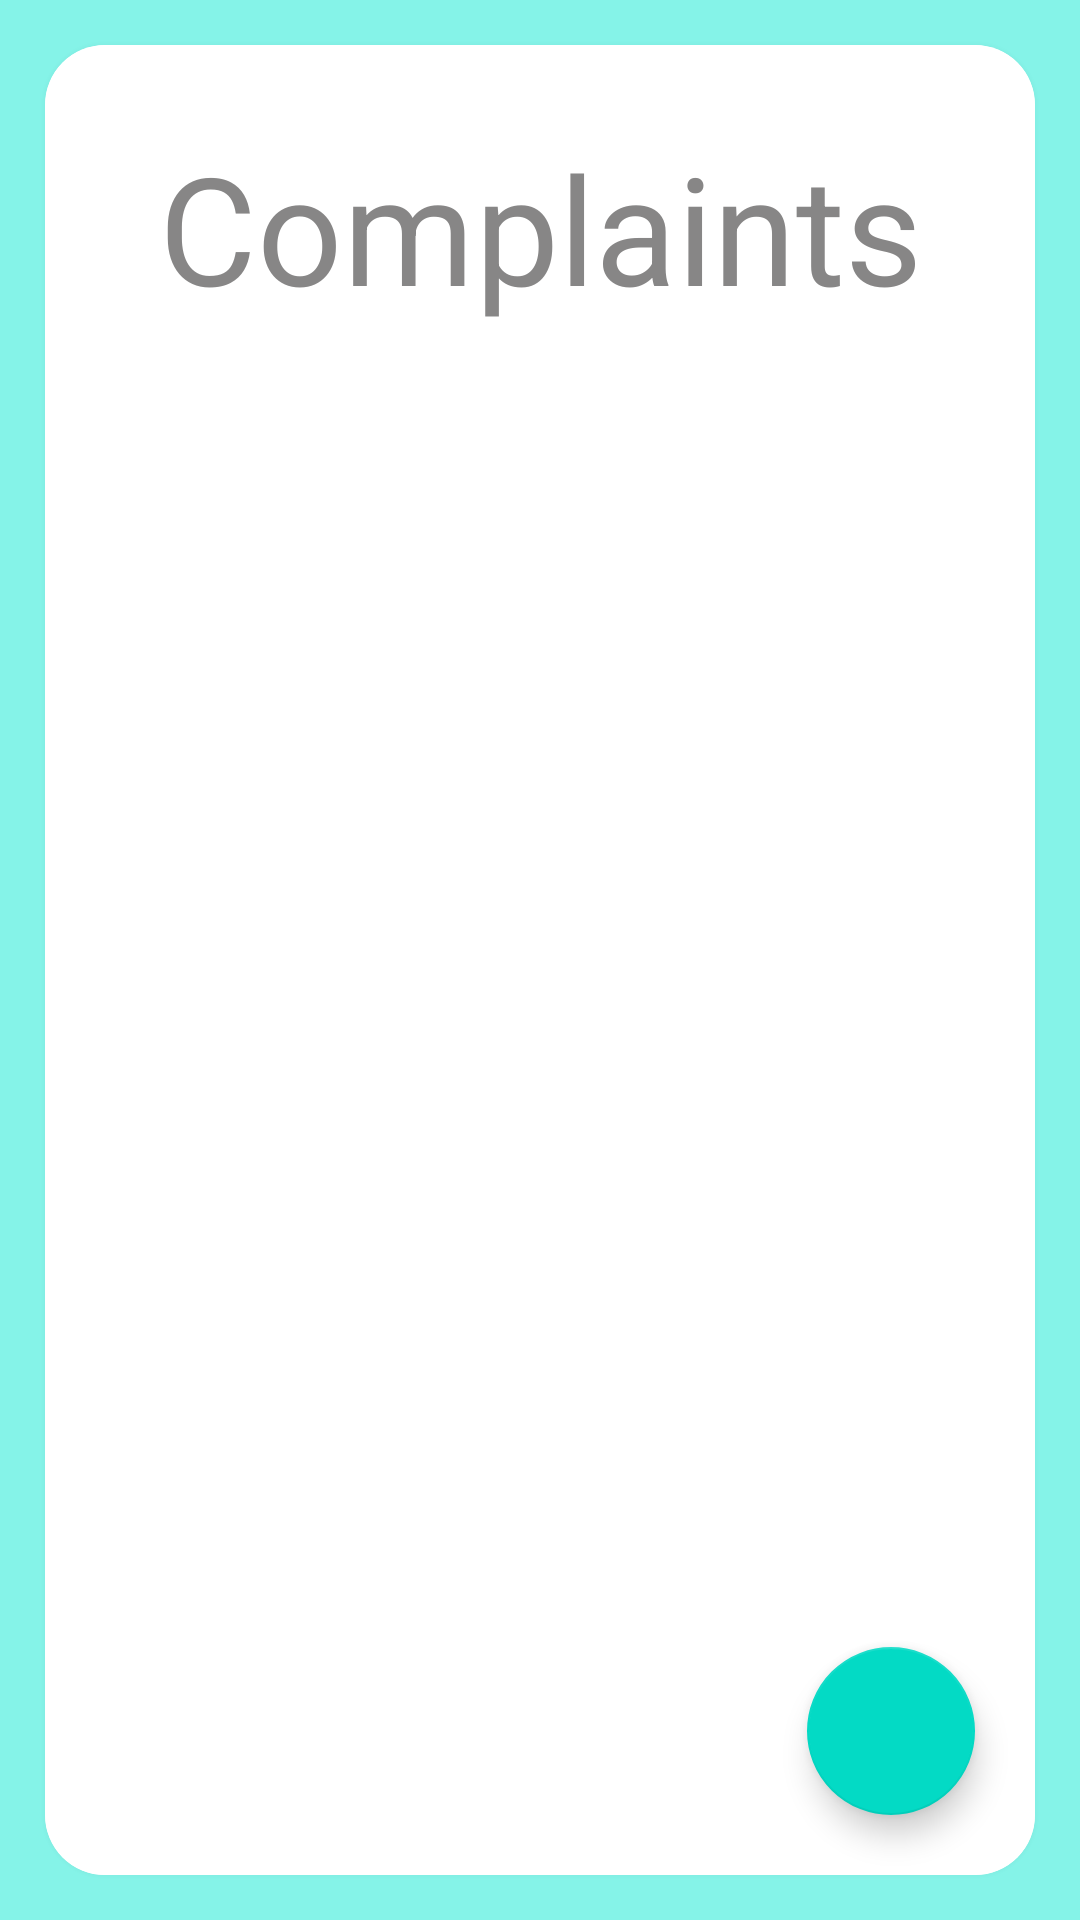

Reconstruct the res/layout file that produces this screen, plus the resources it refers to.
<!-- AndroidManifest.xml: application theme Theme.CP_DBMS -->
<!-- res/layout/activity_complaints.xml -->
<?xml version="1.0" encoding="utf-8"?>
<androidx.constraintlayout.widget.ConstraintLayout xmlns:android="http://schemas.android.com/apk/res/android"
    xmlns:app="http://schemas.android.com/apk/res-auto"
    xmlns:tools="http://schemas.android.com/tools"
    android:layout_width="match_parent"
    android:layout_height="match_parent"
    android:background="#85F3E8"
    tools:context=".Complaints">

    <androidx.cardview.widget.CardView
        android:layout_width="match_parent"
        android:layout_height="match_parent"
        app:cardCornerRadius="20dp"
        app:cardElevation="5dp"
        android:layout_margin="15dp"
        app:layout_constraintStart_toStartOf="parent"
        app:layout_constraintTop_toTopOf="parent">

        <androidx.constraintlayout.widget.ConstraintLayout
            android:layout_width="match_parent"
            android:layout_height="match_parent"
            android:background="#FFFFFF">

            <TextView
                android:id="@+id/textViewTitle"
                android:layout_width="wrap_content"
                android:layout_height="wrap_content"
                android:text="Complaints"
                android:textSize="50sp"
                android:textColor="#878686"
                app:layout_constraintBottom_toBottomOf="parent"
                app:layout_constraintEnd_toEndOf="parent"
                app:layout_constraintStart_toStartOf="parent"
                app:layout_constraintTop_toTopOf="parent"
                app:layout_constraintVertical_bias="0.05" />

            <androidx.recyclerview.widget.RecyclerView
                android:id="@+id/complaintsRecyclerView"
                android:layout_width="match_parent"
                android:layout_height="wrap_content"
                android:layout_gravity="fill_vertical"
                android:layout_marginStart="5dp"
                android:layout_marginTop="100dp"
                android:layout_marginEnd="5dp"
                android:paddingBottom="100dp"
                app:layout_constraintBottom_toBottomOf="parent"
                app:layout_constraintEnd_toEndOf="parent"
                app:layout_constraintHorizontal_bias="0.0"
                app:layout_constraintStart_toStartOf="parent"
                app:layout_constraintTop_toBottomOf="@+id/textViewTitle" />

            <com.google.android.material.floatingactionbutton.FloatingActionButton
                android:id="@+id/addComplaintButton"
                android:layout_width="wrap_content"
                android:layout_height="wrap_content"
                android:layout_marginEnd="20dp"
                android:layout_marginBottom="20dp"
                android:clickable="true"
                app:layout_constraintBottom_toBottomOf="parent"
                app:layout_constraintEnd_toEndOf="parent"
                app:srcCompat="@drawable/ic_baseline_add_24" />

        </androidx.constraintlayout.widget.ConstraintLayout>

    </androidx.cardview.widget.CardView>

</androidx.constraintlayout.widget.ConstraintLayout>
<!-- resources referenced by this layout -->
<resources>
  <style name="Theme.CP_DBMS" parent="Theme.MaterialComponents.DayNight.DarkActionBar">
          
          <item name="colorPrimary">@color/purple_500</item>
          <item name="colorPrimaryVariant">@color/purple_700</item>
          <item name="colorOnPrimary">@color/white</item>
          
          <item name="colorSecondary">@color/teal_200</item>
          <item name="colorSecondaryVariant">@color/teal_700</item>
          <item name="colorOnSecondary">@color/black</item>
          
          <item name="android:statusBarColor" tools:targetApi="l">?attr/colorPrimaryVariant</item>
          
      </style>
  <!-- not gathered from this repository: default colours our renderer supplied (Android Studio template values) -->
  <color name="purple_500">#FF6200EE</color>
  <color name="purple_700">#FF3700B3</color>
  <color name="teal_200">#FF03DAC5</color>
  <color name="teal_700">#FF018786</color>
  <color name="black">#FF000000</color>
  <color name="white">#FFFFFFFF</color>
</resources>
